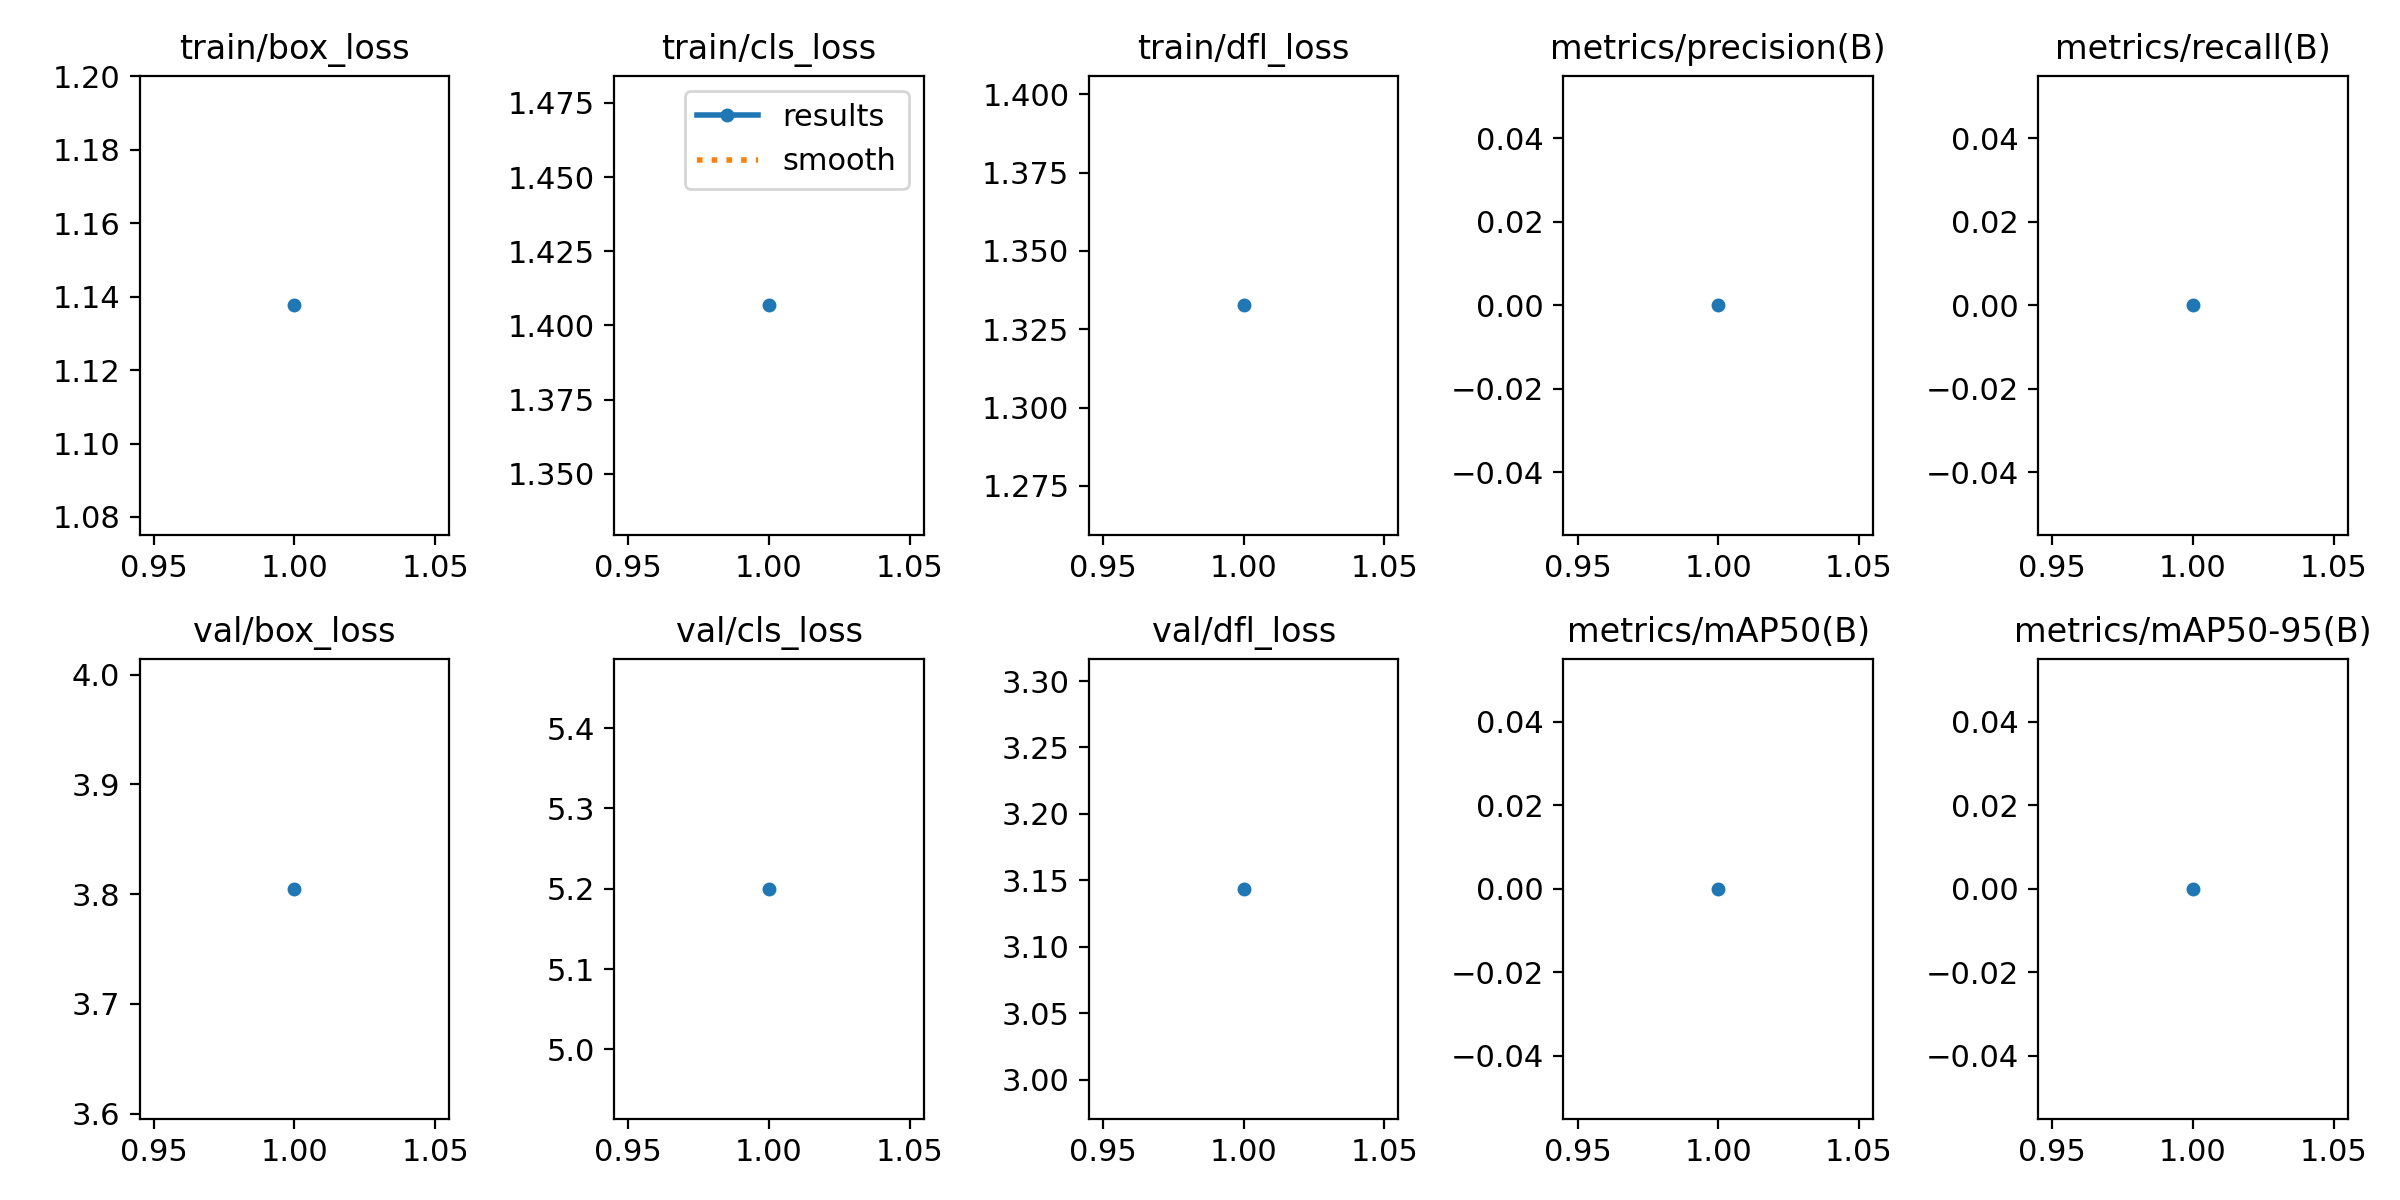

The table this chart was drawn from, first rows:
epoch, time, train/box_loss, train/cls_loss, train/dfl_loss, metrics/precision(B), metrics/recall(B), metrics/mAP50(B), metrics/mAP50-95(B), val/box_loss, val/cls_loss, val/dfl_loss, lr/pg0, lr/pg1, lr/pg2
1, 5.426, 1.138, 1.407, 1.333, 0, 0, 0, 0, 3.805, 5.2, 3.144, 8.33e-06, 8.33e-06, 8.33e-06
